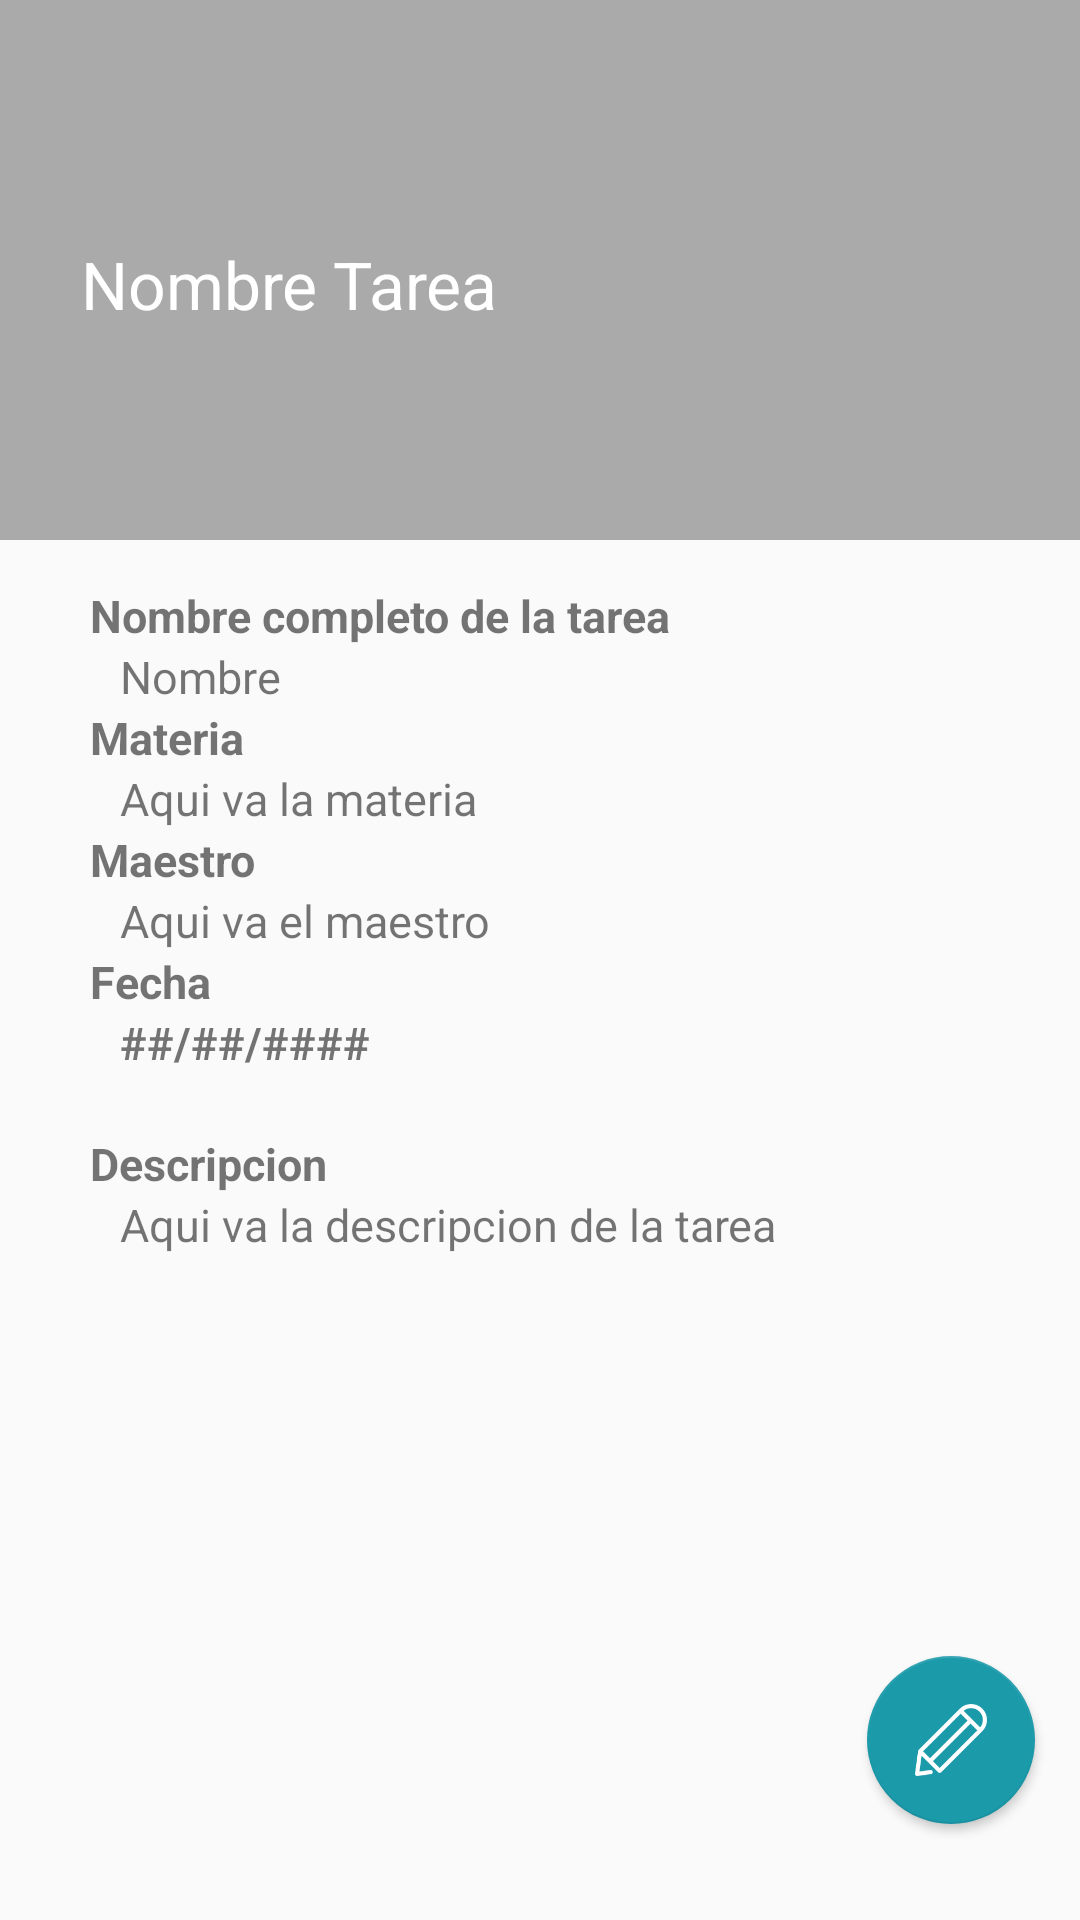

Reconstruct the res/layout file that produces this screen, plus the resources it refers to.
<!-- AndroidManifest.xml: application theme AppTheme -->
<!-- res/layout/activity_mostrar_tarea.xml -->
<?xml version="1.0" encoding="utf-8"?>
<ScrollView
    xmlns:android="http://schemas.android.com/apk/res/android"
    xmlns:app="http://schemas.android.com/apk/res-auto"
    xmlns:tools="http://schemas.android.com/tools"
    android:layout_width="match_parent"
    android:layout_height="match_parent"
    android:fillViewport="true"
    android:padding="0dp">

    <RelativeLayout
        android:layout_width="match_parent"
        android:layout_height="match_parent"
        android:padding="0dp">

        <LinearLayout
            android:layout_width="match_parent"
            android:layout_height="180dp"
            android:id="@+id/nombre"
            android:background="@android:color/darker_gray">

            <TextView
                android:layout_width="match_parent"
                android:layout_height="wrap_content"
                android:layout_marginTop="80dp"
                android:paddingLeft="27dp"
                android:paddingRight="15dp"
                android:text="Nombre Tarea"
                android:textSize="22dp"
                android:id="@+id/fondoNombre"
                android:textColor="@android:color/white"/>

        </LinearLayout>

        <RelativeLayout
            android:layout_width="320dp"
            android:layout_below="@id/nombre"
            android:layout_marginLeft="30dp"
            android:layout_marginTop="15dp"
            android:shadowColor="#8a6603"
            android:shadowDx="3"
            android:id="@+id/datos"
            android:shadowDy="2"
            android:shadowRadius="1.8"
            android:layout_height="wrap_content">

            <TextView
                android:layout_width="match_parent"
                android:layout_height="wrap_content"
                android:text="Nombre completo de la tarea"
                android:textStyle="bold"
                android:paddingLeft="0dp"
                android:id="@+id/nombreC"
                android:textSize="15dp"/>

            <TextView
                android:layout_width="match_parent"
                android:layout_height="wrap_content"
                android:text="Nombre "
                android:id="@+id/nombreT"
                android:paddingLeft="10dp"
                android:layout_below="@id/nombreC"
                android:textSize="15dp"/>

            <TextView
                android:layout_width="match_parent"
                android:layout_height="wrap_content"
                android:text="Materia"
                android:id="@+id/materia"
                android:layout_below="@+id/nombreT"
                android:textStyle="bold"
                android:paddingLeft="0dp"
                android:textSize="15dp"/>

            <TextView
                android:layout_width="match_parent"
                android:layout_height="wrap_content"
                android:id="@+id/materiaT"
                android:paddingLeft="10dp"
                android:layout_below="@+id/materia"
                android:text="Aqui va la materia"
                android:textSize="15dp"/>

            <TextView
                android:layout_width="match_parent"
                android:layout_height="wrap_content"
                android:id="@+id/maestro"
                android:layout_below="@id/materiaT"
                android:text="Maestro"
                android:paddingLeft="0dp"
                android:textStyle="bold"
                android:textSize="15dp"/>

            <TextView
                android:layout_width="match_parent"
                android:layout_height="wrap_content"
                android:id="@+id/maestroT"
                android:layout_below="@id/maestro"
                android:paddingLeft="10dp"
                android:text="Aqui va el maestro"
                android:textSize="15dp"/>

            <TextView
                android:layout_width="match_parent"
                android:layout_height="wrap_content"
                android:id="@+id/fecha"
                android:layout_below="@id/maestroT"
                android:text="Fecha"
                android:paddingLeft="0dp"
                android:textStyle="bold"
                android:textSize="15dp"/>

            <TextView
                android:layout_width="match_parent"
                android:layout_height="wrap_content"
                android:id="@+id/fechaT"
                android:layout_below="@id/fecha"
                android:paddingLeft="10dp"
                android:text="##/##/####"
                android:textStyle="bold"
                android:textSize="15dp"/>

        </RelativeLayout>

        <RelativeLayout
            android:layout_width="320dp"
            android:layout_below="@id/datos"
            android:layout_marginLeft="30dp"
            android:layout_marginTop="20dp"
            android:shadowColor="#8a6603"
            android:shadowDx="3"
            android:shadowDy="2"
            android:shadowRadius="1.8"
            android:layout_height="wrap_content">

            <TextView
                android:layout_width="match_parent"
                android:layout_height="wrap_content"
                android:text="Descripcion"
                android:textStyle="bold"
                android:paddingLeft="0dp"
                android:id="@+id/descripcion"
                android:textSize="15dp"/>

            <TextView
                android:layout_width="match_parent"
                android:layout_height="wrap_content"
                android:layout_marginBottom="25dp"
                android:text="Aqui va la descripcion de la tarea "
                android:id="@+id/descripcionT"
                android:paddingLeft="10dp"
                android:paddingRight="10dp"
                android:layout_below="@id/descripcion"
                android:textSize="15dp"/>

        </RelativeLayout>
        <android.support.design.widget.FloatingActionButton
            android:layout_width="wrap_content"
            android:layout_height="wrap_content"
            android:id="@+id/editar"
            app:backgroundTint="#1b9aaa"
            android:src="@drawable/edit"
            app:fabSize="normal"
            android:onClick="modificarTarea"
            android:layout_alignParentBottom="true"
            android:layout_alignParentEnd="true"
            android:layout_alignParentRight="true"
            android:layout_gravity="bottom|right|end"
            android:layout_marginBottom="32dp"
            android:layout_marginRight="15dp"
            app:elevation="2dp"/>
    </RelativeLayout>


</ScrollView>
<!-- resources referenced by this layout -->
<resources>
  <!-- drawable edit: png bitmap (drawable-hdpi, 1849 bytes) -->
  <style name="AppTheme" parent="Theme.AppCompat.Light.DarkActionBar">
          
          <item name="colorPrimary">#1b9aaa</item>
          <item name="colorPrimaryDark">#1b9aaa</item>
          <item name="colorAccent">#1b9aaa</item>
      </style>
</resources>
